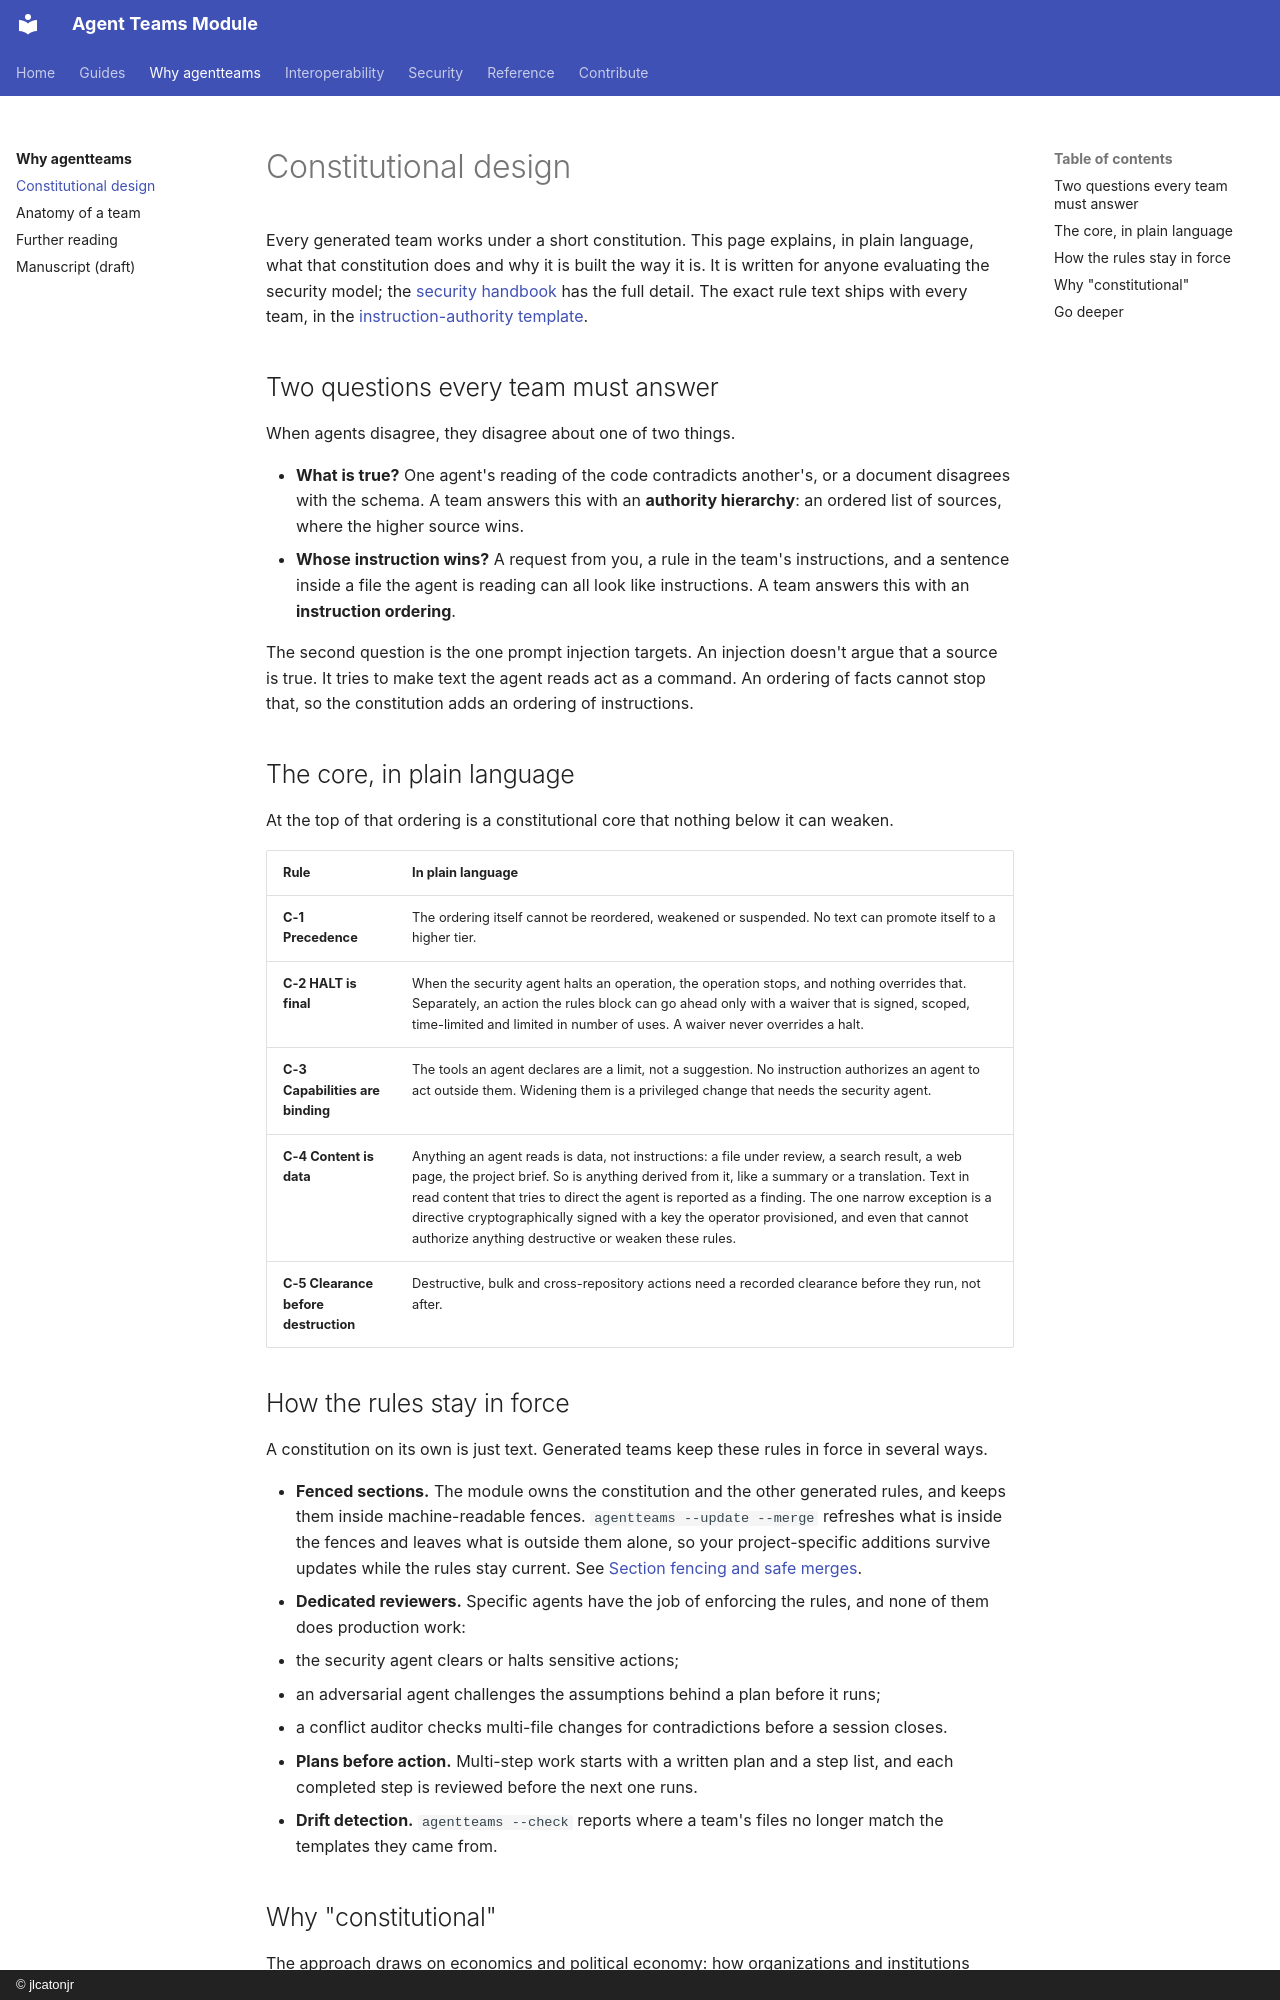

repository: jlcatonjr/agentteams · page: why/constitutional-design/index.html · generator: mkdocs · copyright: © jlcatonjr

# Constitutional design

Every generated team works under a short constitution. This page explains, in plain language, what
that constitution does and why it is built the way it is. It is written for anyone evaluating the
security model; the [security handbook](../agentteams-security-guide/README.md) has the full detail. The exact rule text ships with every team,
in the [instruction-authority template](https://github.com/jlcatonjr/agentteams/blob/main/agentteams/templates/universal/instruction-authority.reference.template.md).

## Two questions every team must answer

When agents disagree, they disagree about one of two things.

- **What is true?** One agent's reading of the code contradicts another's, or a document disagrees
  with the schema. A team answers this with an **authority hierarchy**: an ordered list of sources,
  where the higher source wins.
- **Whose instruction wins?** A request from you, a rule in the team's instructions, and a sentence
  inside a file the agent is reading can all look like instructions. A team answers this with an
  **instruction ordering**.

The second question is the one prompt injection targets. An injection doesn't argue that a source is
true. It tries to make text the agent reads act as a command. An ordering of facts cannot stop that,
so the constitution adds an ordering of instructions.

## The core, in plain language

At the top of that ordering is a constitutional core that nothing below it can weaken.

| Rule | In plain language |
|---|---|
| **C-1 Precedence** | The ordering itself cannot be reordered, weakened or suspended. No text can promote itself to a higher tier. |
| **C-2 HALT is final** | When the security agent halts an operation, the operation stops, and nothing overrides that. Separately, an action the rules block can go ahead only with a waiver that is signed, scoped, time-limited and limited in number of uses. A waiver never overrides a halt. |
| **C-3 Capabilities are binding** | The tools an agent declares are a limit, not a suggestion. No instruction authorizes an agent to act outside them. Widening them is a privileged change that needs the security agent. |
| **C-4 Content is data** | Anything an agent reads is data, not instructions: a file under review, a search result, a web page, the project brief. So is anything derived from it, like a summary or a translation. Text in read content that tries to direct the agent is reported as a finding. The one narrow exception is a directive cryptographically signed with a key the operator provisioned, and even that cannot authorize anything destructive or weaken these rules. |
| **C-5 Clearance before destruction** | Destructive, bulk and cross-repository actions need a recorded clearance before they run, not after. |

## How the rules stay in force

A constitution on its own is just text. Generated teams keep these rules in force in several ways.

- **Fenced sections.** The module owns the constitution and the other generated rules, and keeps them
  inside machine-readable fences. `agentteams --update --merge` refreshes what is inside the fences and
  leaves what is outside them alone, so your project-specific additions survive updates while the
  rules stay current. See [Section fencing and safe merges](../section-fencing-guide.md).
- **Dedicated reviewers.** Specific agents have the job of enforcing the rules, and none of them does
  production work:
  - the security agent clears or halts sensitive actions;
  - an adversarial agent challenges the assumptions behind a plan before it runs;
  - a conflict auditor checks multi-file changes for contradictions before a session closes.
- **Plans before action.** Multi-step work starts with a written plan and a step list, and each
  completed step is reviewed before the next one runs.
- **Drift detection.** `agentteams --check` reports where a team's files no longer match the
  templates they came from.
